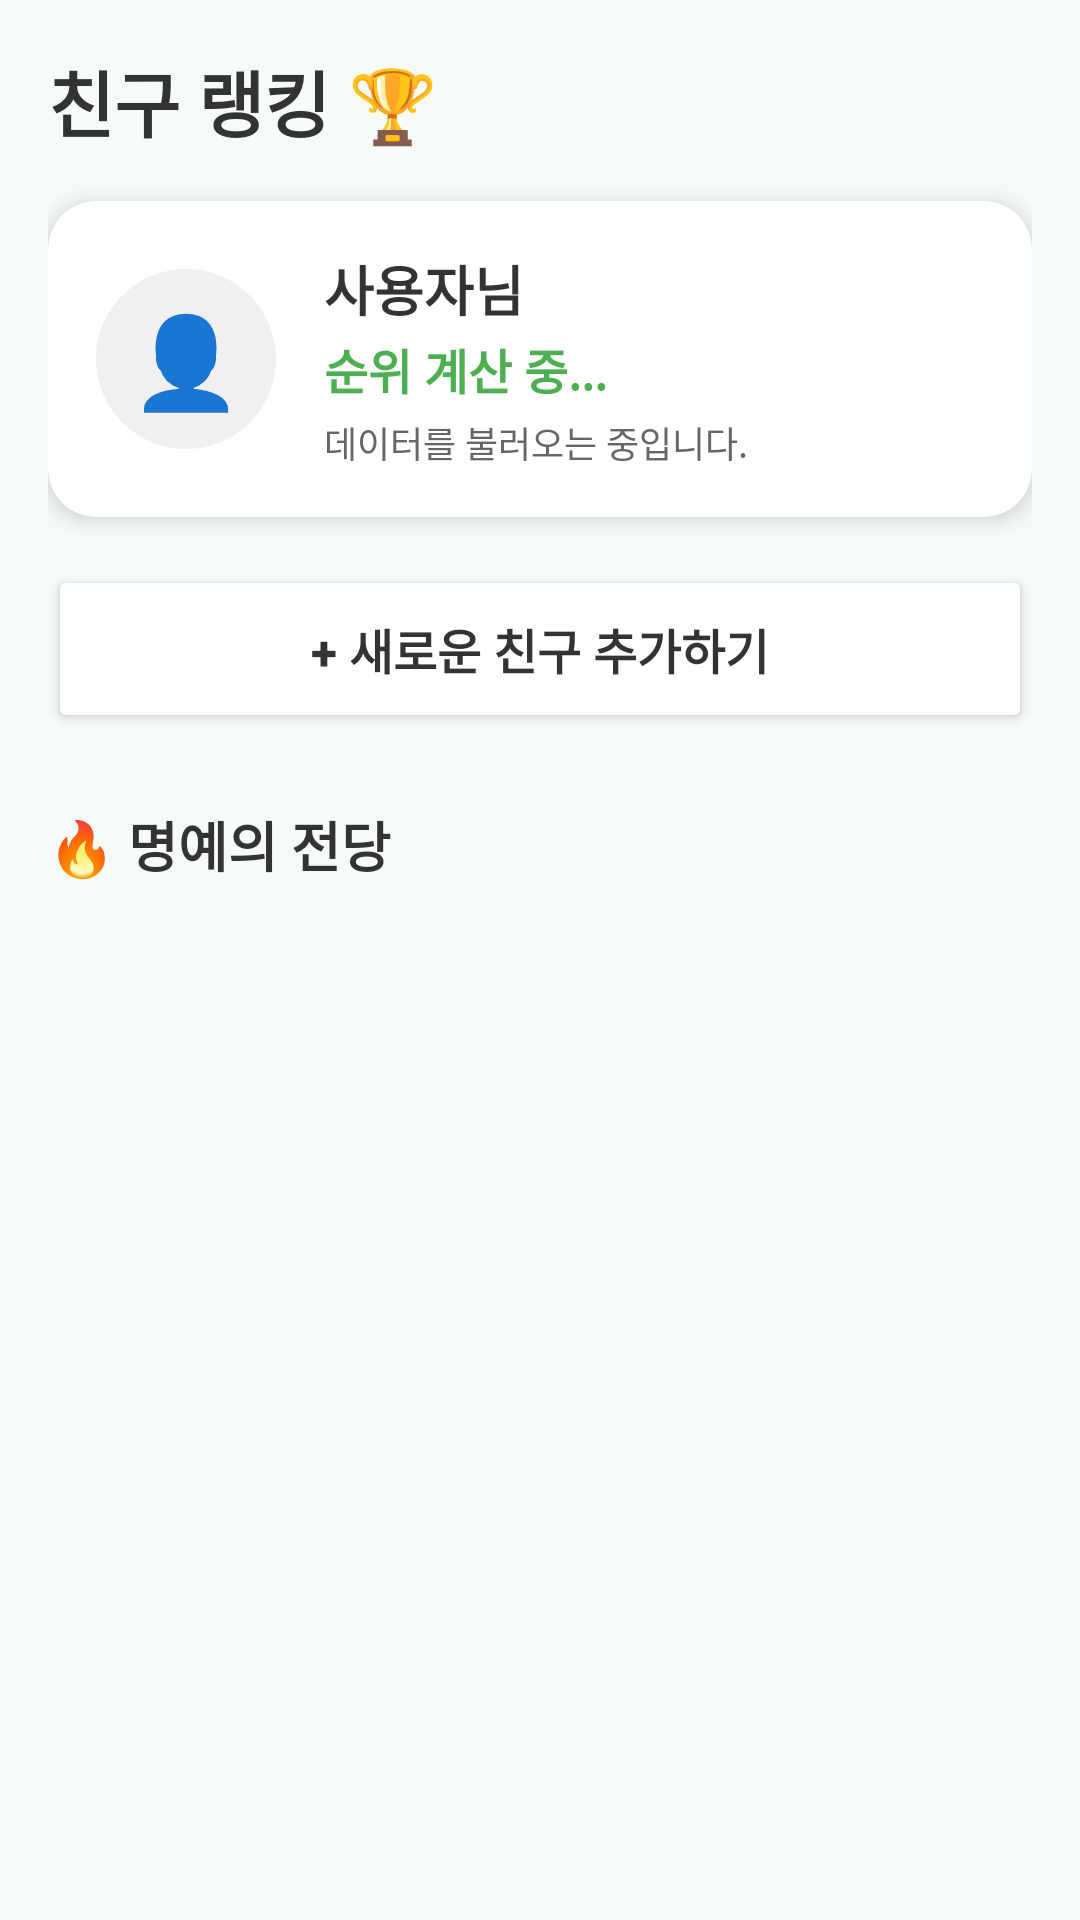

This screen was rendered from an Android layout file. Write that file and the resources it references.
<!-- AndroidManifest.xml: application theme Theme.Exercise_App -->
<!-- res/layout/fragment_friend.xml -->
<?xml version="1.0" encoding="utf-8"?>
<LinearLayout xmlns:android="http://schemas.android.com/apk/res/android"
    xmlns:app="http://schemas.android.com/apk/res-auto"
    xmlns:tools="http://schemas.android.com/tools"
    android:layout_width="match_parent"
    android:layout_height="match_parent"
    android:orientation="vertical"
    android:background="#F7FBF7"
    android:padding="16dp">

    <TextView
        android:layout_width="wrap_content"
        android:layout_height="wrap_content"
        android:text="친구 랭킹 🏆"
        android:textColor="#333333"
        android:textSize="24sp"
        android:textStyle="bold"
        android:layout_marginBottom="16dp"/>

    <androidx.cardview.widget.CardView
        android:layout_width="match_parent"
        android:layout_height="wrap_content"
        app:cardCornerRadius="16dp"
        app:cardElevation="4dp"
        app:cardBackgroundColor="#ffffff">

        <LinearLayout
            android:layout_width="match_parent"
            android:layout_height="wrap_content"
            android:orientation="horizontal"
            android:padding="16dp"
            android:gravity="center_vertical">

            <TextView
                android:id="@+id/tv_my_icon"
                android:layout_width="60dp"
                android:layout_height="60dp"
                android:background="@drawable/circle_background"
                android:gravity="center"
                android:text="👤"
                android:textSize="30sp" />

            <LinearLayout
                android:layout_width="0dp"
                android:layout_height="wrap_content"
                android:layout_weight="1"
                android:orientation="vertical"
                android:layout_marginStart="16dp">

                <TextView
                    android:id="@+id/tv_my_name"
                    android:layout_width="wrap_content"
                    android:layout_height="wrap_content"
                    android:text="사용자님"
                    android:textSize="18sp"
                    android:textStyle="bold"
                    android:textColor="#333333"/>

                <TextView
                    android:id="@+id/tv_my_rank"
                    android:layout_width="wrap_content"
                    android:layout_height="wrap_content"
                    android:text="순위 계산 중..."
                    android:textSize="16sp"
                    android:textStyle="bold"
                    android:textColor="#4CAF50"
                    android:layout_marginTop="2dp"/>

                <TextView
                    android:id="@+id/tv_my_score"
                    android:layout_width="wrap_content"
                    android:layout_height="wrap_content"
                    android:text="데이터를 불러오는 중입니다."
                    android:textSize="12sp"
                    android:textColor="#666666"
                    android:layout_marginTop="4dp"/>
            </LinearLayout>
        </LinearLayout>
    </androidx.cardview.widget.CardView>

    <Button
        android:id="@+id/btn_add_friend"
        android:layout_width="match_parent"
        android:layout_height="56dp"
        android:layout_marginTop="16dp"
        android:backgroundTint="#FFFFFF"
        android:textColor="#333333"
        android:text="+ 새로운 친구 추가하기"
        android:textSize="16sp"
        android:textStyle="bold"
        android:elevation="2dp"
        app:cornerRadius="12dp"
        app:strokeColor="#DDDDDD"
        app:strokeWidth="1dp"/>

    <TextView
        android:layout_width="wrap_content"
        android:layout_height="wrap_content"
        android:text="🔥 명예의 전당"
        android:textSize="18sp"
        android:textStyle="bold"
        android:textColor="#333333"
        android:layout_marginTop="24dp"
        android:layout_marginBottom="12dp"/>

    <androidx.recyclerview.widget.RecyclerView
        android:id="@+id/recycler_friend_ranking"
        android:layout_width="match_parent"
        android:layout_height="0dp"
        android:layout_weight="1"
        android:clipToPadding="false"
        android:paddingBottom="80dp"
        tools:listitem="@layout/item_friend_ranking" />

</LinearLayout>
<!-- res/layout/item_friend_ranking.xml (included above) -->
<?xml version="1.0" encoding="utf-8"?>
<androidx.cardview.widget.CardView xmlns:android="http://schemas.android.com/apk/res/android"
    xmlns:app="http://schemas.android.com/apk/res-auto"
    android:layout_width="match_parent"
    android:layout_height="wrap_content"
    android:layout_marginBottom="8dp"
    android:layout_marginHorizontal="2dp"
    app:cardCornerRadius="12dp"
    app:cardElevation="2dp"
    app:cardBackgroundColor="#Ffffff">

    <LinearLayout
        android:layout_width="match_parent"
        android:layout_height="wrap_content"
        android:orientation="horizontal"
        android:padding="12dp"
        android:gravity="center_vertical">

        <TextView
            android:id="@+id/tv_rank_number"
            android:layout_width="36dp"
            android:layout_height="wrap_content"
            android:text="1"
            android:textSize="18sp"
            android:textStyle="bold"
            android:textColor="#333333"
            android:gravity="center"/>

        <TextView
            android:id="@+id/tv_friend_icon"
            android:layout_width="44dp"
            android:layout_height="44dp"
            android:layout_marginStart="8dp"
            android:background="@drawable/circle_background"
            android:gravity="center"
            android:text="👤"
            android:textSize="24sp" />

        <LinearLayout
            android:layout_width="0dp"
            android:layout_height="wrap_content"
            android:layout_weight="1"
            android:orientation="vertical"
            android:layout_marginStart="16dp">

            <TextView
                android:id="@+id/tv_friend_name"
                android:layout_width="wrap_content"
                android:layout_height="wrap_content"
                android:text="친구이름"
                android:textSize="16sp"
                android:textColor="#333333"
                android:textStyle="bold"/>

            <TextView
                android:id="@+id/tv_friend_title"
                android:layout_width="wrap_content"
                android:layout_height="wrap_content"
                android:text="🌱 새싹 헬린이"
                android:textSize="12sp"
                android:textColor="#888888"
                android:layout_marginTop="2dp"/>
        </LinearLayout>

        <LinearLayout
            android:layout_width="wrap_content"
            android:layout_height="wrap_content"
            android:orientation="vertical"
            android:gravity="end">

            <TextView
                android:id="@+id/tv_friend_score"
                android:layout_width="wrap_content"
                android:layout_height="wrap_content"
                android:text="1,500개"
                android:textSize="16sp"
                android:textStyle="bold"
                android:textColor="#FF9800"/>

            <TextView
                android:id="@+id/tv_friend_stars"
                android:layout_width="wrap_content"
                android:layout_height="wrap_content"
                android:text="⭐ 120"
                android:textSize="12sp"
                android:textColor="#FFC107"
                android:layout_marginTop="2dp"/>
        </LinearLayout>

    </LinearLayout>
</androidx.cardview.widget.CardView>
<!-- resources referenced by this layout -->
<resources>
  <!-- drawable circle_background (drawable) -->
  <?xml version="1.0" encoding="utf-8"?>
  <shape xmlns:android="http://schemas.android.com/apk/res/android"
      android:shape="rectangle">
  
      <solid android:color="#F0F0F0" />
  
      <corners android:radius="100dp" />
  
  </shape>
  <style name="Theme.Exercise_App" parent="Base.Theme.Exercise_App" />
  <style name="Base.Theme.Exercise_App" parent="Theme.Material3.DayNight.NoActionBar">
          
          
      </style>
</resources>
